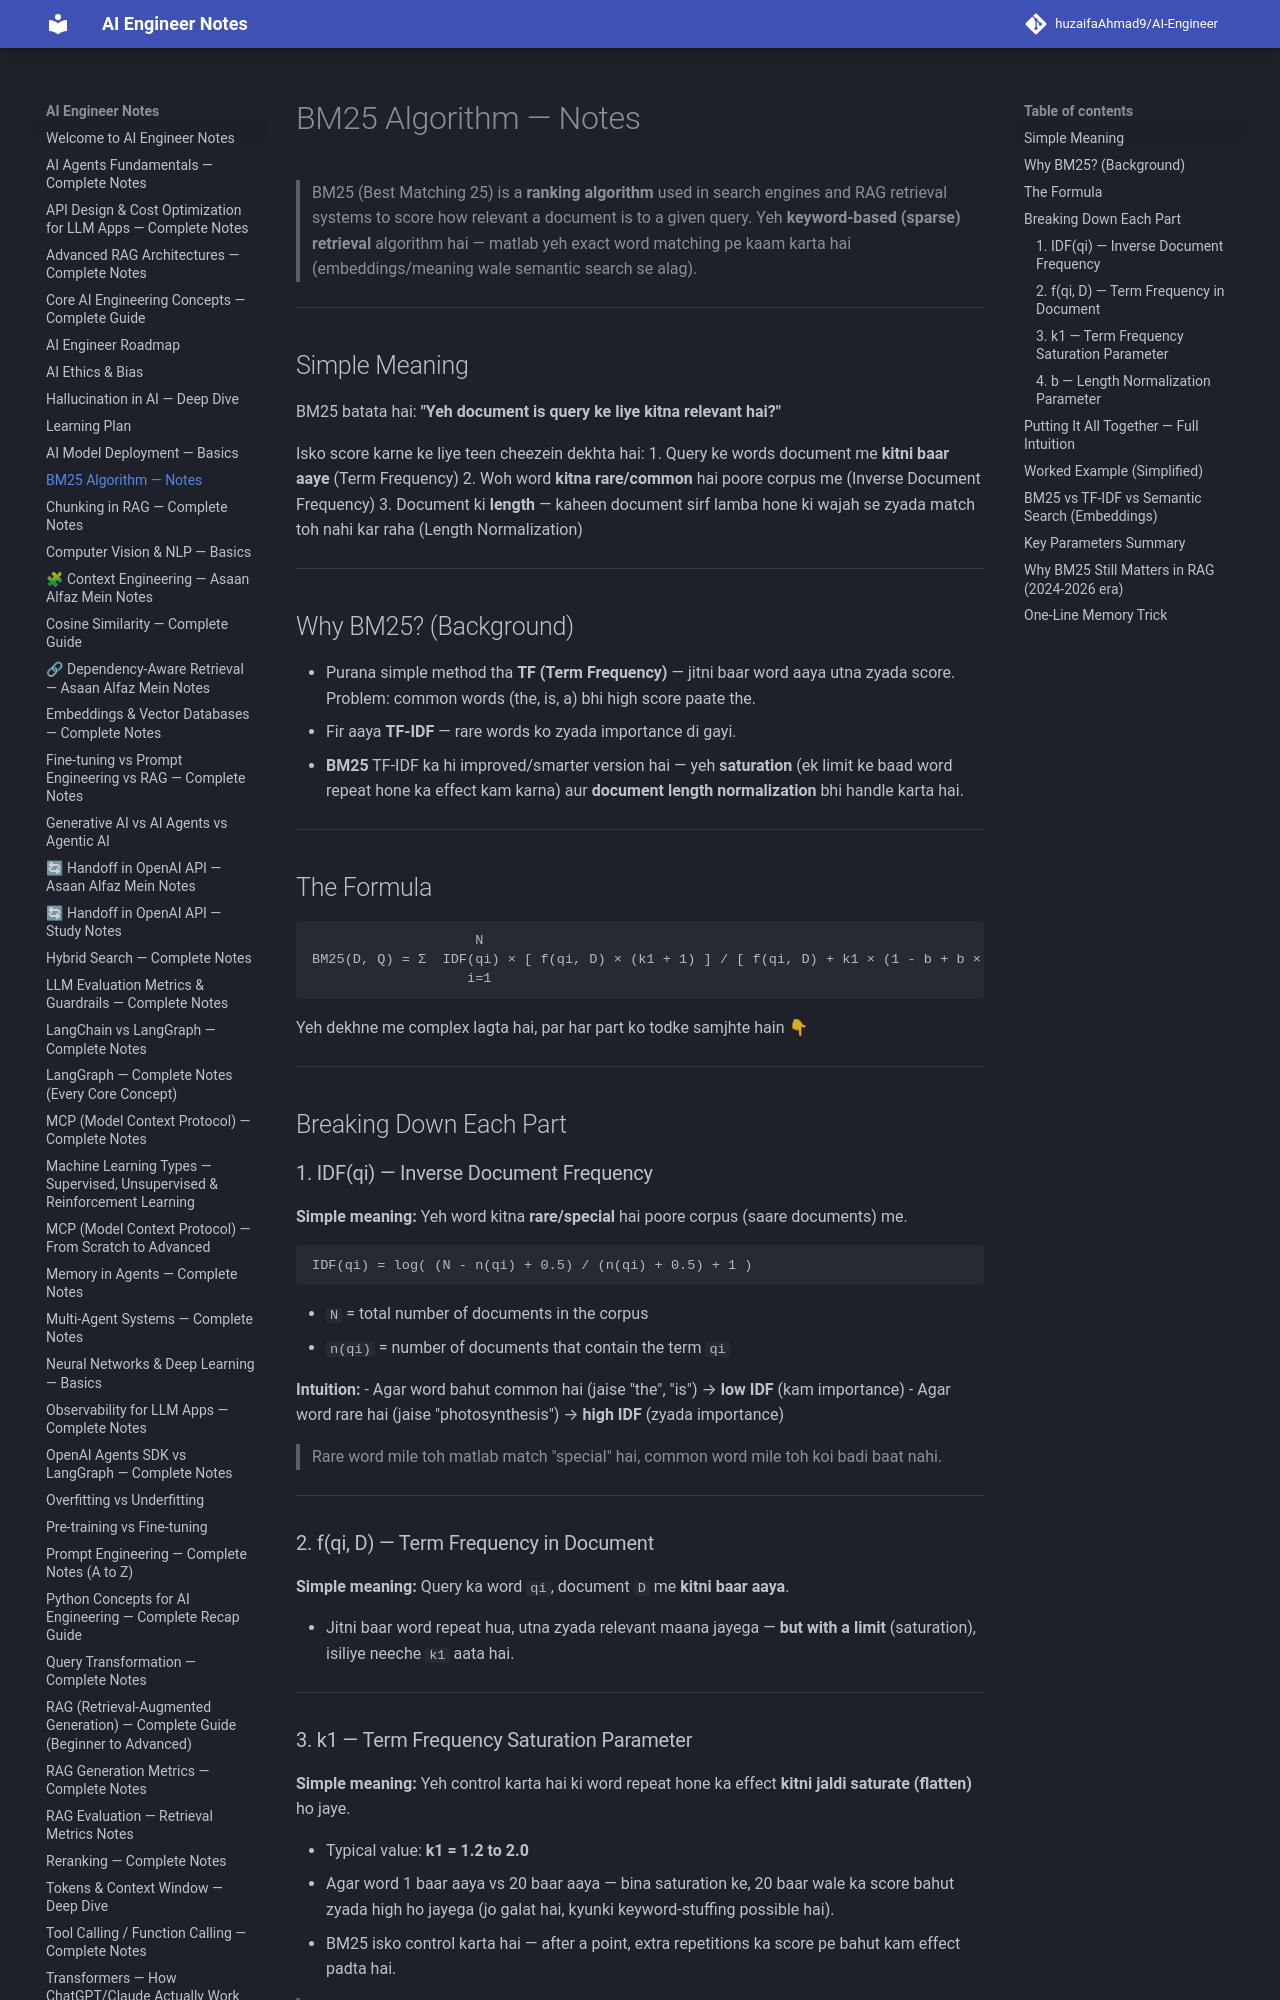

repository: huzaifaglixen-dotcom/Notes · page: BM25_Algorithm_Notes/index.html · generator: mkdocs

# BM25 Algorithm — Notes

> BM25 (Best Matching 25) is a **ranking algorithm** used in search engines and RAG retrieval systems to score how relevant a document is to a given query.
> Yeh **keyword-based (sparse) retrieval** algorithm hai — matlab yeh exact word matching pe kaam karta hai (embeddings/meaning wale semantic search se alag).

---

## Simple Meaning

BM25 batata hai: **"Yeh document is query ke liye kitna relevant hai?"**

Isko score karne ke liye teen cheezein dekhta hai:
1. Query ke words document me **kitni baar aaye** (Term Frequency)
2. Woh word **kitna rare/common** hai poore corpus me (Inverse Document Frequency)
3. Document ki **length** — kaheen document sirf lamba hone ki wajah se zyada match toh nahi kar raha (Length Normalization)

---

## Why BM25? (Background)

- Purana simple method tha **TF (Term Frequency)** — jitni baar word aaya utna zyada score. Problem: common words (the, is, a) bhi high score paate the.
- Fir aaya **TF-IDF** — rare words ko zyada importance di gayi.
- **BM25** TF-IDF ka hi improved/smarter version hai — yeh **saturation** (ek limit ke baad word repeat hone ka effect kam karna) aur **document length normalization** bhi handle karta hai.

---

## The Formula

```
                    N
BM25(D, Q) = Σ  IDF(qi) × [ f(qi, D) × (k1 + 1) ] / [ f(qi, D) + k1 × (1 - b + b × |D|/avgdl) ]
                   i=1
```

Yeh dekhne me complex lagta hai, par har part ko todke samjhte hain 👇

---

## Breaking Down Each Part

### 1. IDF(qi) — Inverse Document Frequency

**Simple meaning:** Yeh word kitna **rare/special** hai poore corpus (saare documents) me.

```
IDF(qi) = log( (N - n(qi) + 0.5) / (n(qi) + 0.5) + 1 )
```

- `N` = total number of documents in the corpus
- `n(qi)` = number of documents that contain the term `qi`

**Intuition:**
- Agar word bahut common hai (jaise "the", "is") → **low IDF** (kam importance)
- Agar word rare hai (jaise "photosynthesis") → **high IDF** (zyada importance)

> Rare word mile toh matlab match "special" hai, common word mile toh koi badi baat nahi.

---

### 2. f(qi, D) — Term Frequency in Document

**Simple meaning:** Query ka word `qi`, document `D` me **kitni baar aaya**.

- Jitni baar word repeat hua, utna zyada relevant maana jayega — **but with a limit** (saturation), isiliye neeche `k1` aata hai.

---
